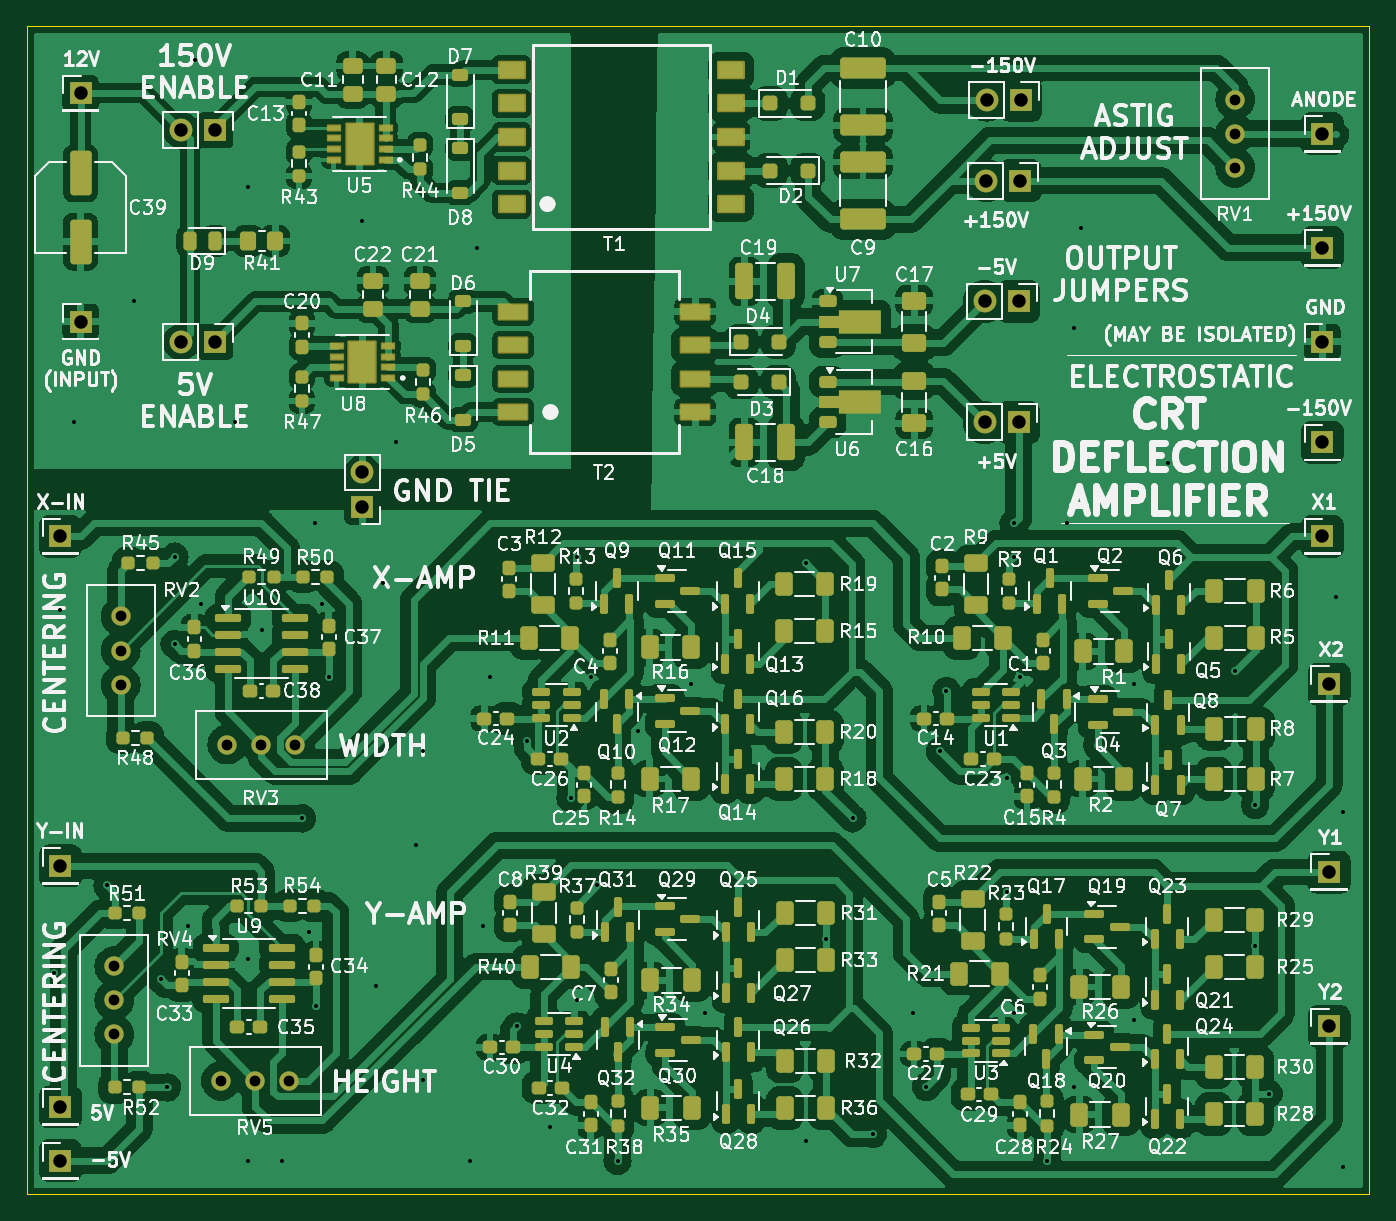
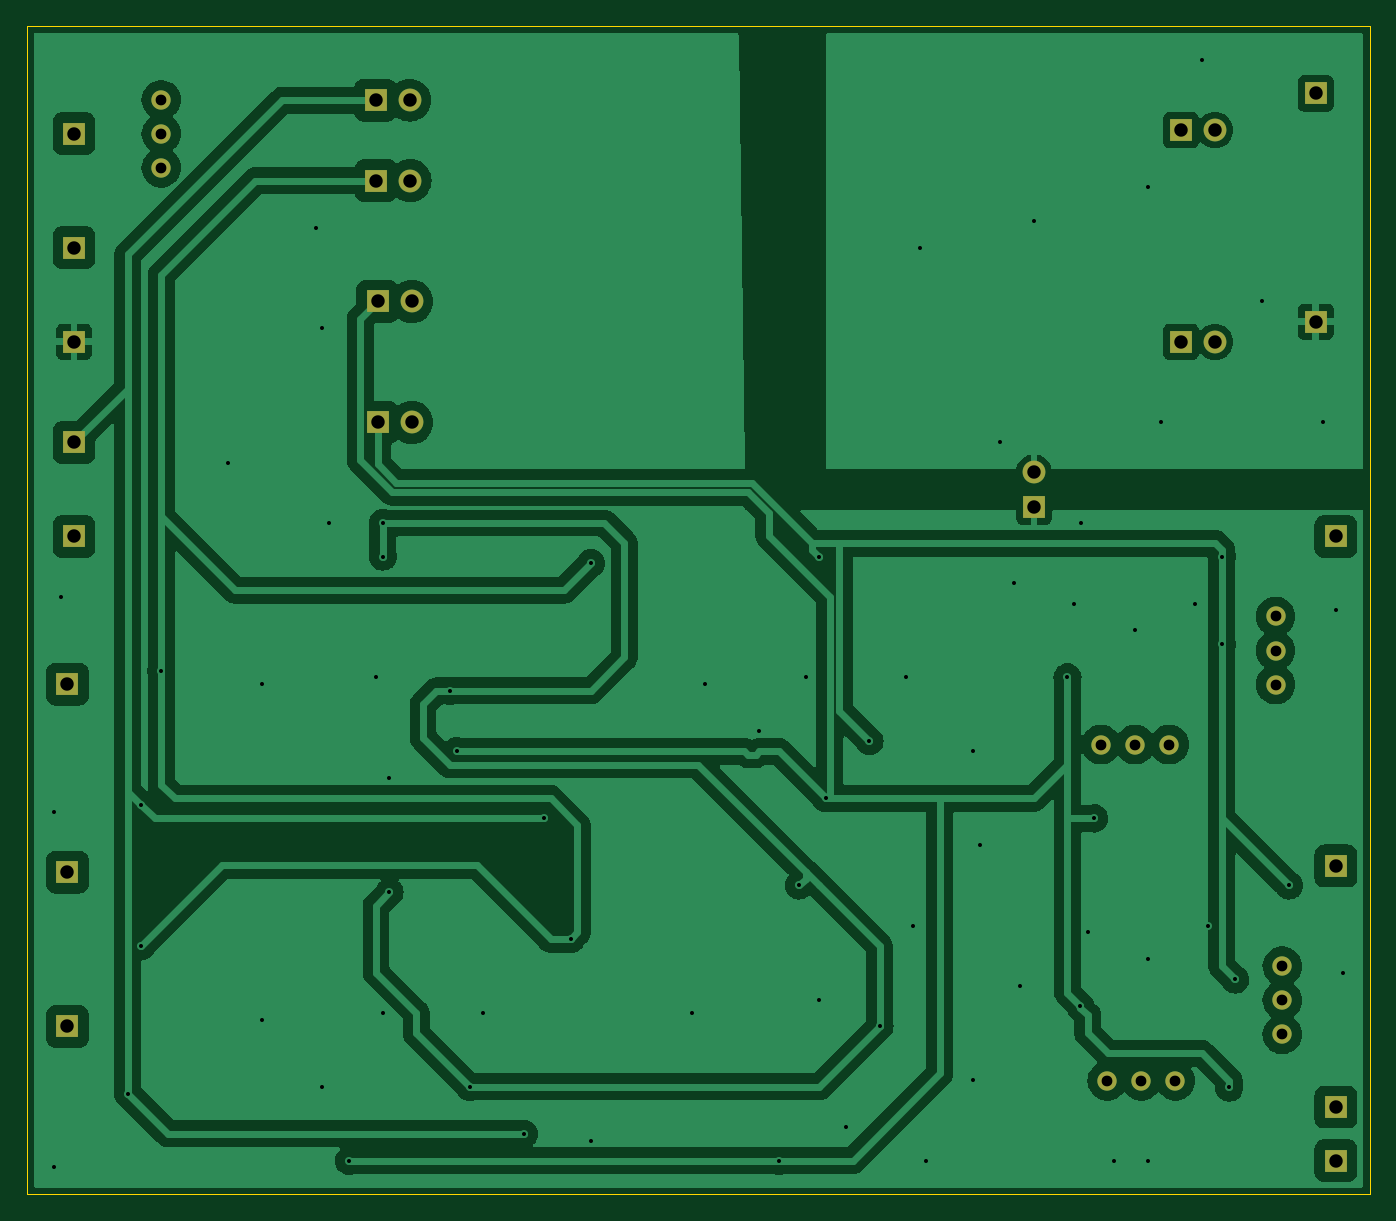
Circuit board: 11 layer files. Board 100.0 x 87.0 mm.
- bottom_copper: deflection_board-B_Cu.gbr (104396 bytes)
- bottom_mask: deflection_board-B_Mask.gbr (2326 bytes)
- paste: deflection_board-B_Paste.gbr (474 bytes)
- bottom_silk: deflection_board-B_Silkscreen.gbr (475 bytes)
- outline: deflection_board-Edge_Cuts.gbr (639 bytes)
- top_copper: deflection_board-F_Cu.gbr (400022 bytes)
- top_mask: deflection_board-F_Mask.gbr (20487 bytes)
- paste: deflection_board-F_Paste.gbr (18852 bytes)
- top_silk: deflection_board-F_Silkscreen.gbr (378655 bytes)
- drill: deflection_board-NPTH.drl (277 bytes)
- drill: deflection_board-PTH.drl (2467 bytes)

=== bottom_copper: deflection_board-B_Cu.gbr (104396 bytes, source omitted) ===
=== bottom_mask: deflection_board-B_Mask.gbr ===
%TF.GenerationSoftware,KiCad,Pcbnew,8.0.8*%
%TF.CreationDate,2025-02-22T00:09:07-08:00*%
%TF.ProjectId,deflection_board,6465666c-6563-4746-996f-6e5f626f6172,rev?*%
%TF.SameCoordinates,Original*%
%TF.FileFunction,Soldermask,Bot*%
%TF.FilePolarity,Negative*%
%FSLAX46Y46*%
G04 Gerber Fmt 4.6, Leading zero omitted, Abs format (unit mm)*
G04 Created by KiCad (PCBNEW 8.0.8) date 2025-02-22 00:09:07*
%MOMM*%
%LPD*%
G01*
G04 APERTURE LIST*
%ADD10C,1.440000*%
%ADD11R,1.700000X1.700000*%
%ADD12O,1.700000X1.700000*%
G04 APERTURE END LIST*
D10*
%TO.C,RV2*%
X128000000Y-90960000D03*
X128000000Y-93500000D03*
X128000000Y-96040000D03*
%TD*%
D11*
%TO.C,J2*%
X123500000Y-109546249D03*
%TD*%
%TO.C,J19*%
X195000000Y-58500000D03*
D12*
X192460000Y-58500000D03*
%TD*%
D10*
%TO.C,RV3*%
X141000000Y-100500000D03*
X138460000Y-100500000D03*
X135920000Y-100500000D03*
%TD*%
D11*
%TO.C,J4*%
X217500000Y-85000000D03*
%TD*%
%TO.C,J14*%
X217500000Y-78000000D03*
%TD*%
D10*
%TO.C,RV5*%
X140540000Y-125546249D03*
X138000000Y-125546249D03*
X135460000Y-125546249D03*
%TD*%
D11*
%TO.C,J10*%
X123500000Y-127500000D03*
%TD*%
%TO.C,J11*%
X217500000Y-70500000D03*
%TD*%
%TO.C,J13*%
X217500000Y-63500000D03*
%TD*%
%TO.C,J17*%
X194875000Y-67500000D03*
D12*
X192335000Y-67500000D03*
%TD*%
D11*
%TO.C,J6*%
X218000000Y-110000000D03*
%TD*%
%TO.C,J7*%
X218000000Y-121500000D03*
%TD*%
%TO.C,J1*%
X217500000Y-55000000D03*
%TD*%
%TO.C,J16*%
X194875000Y-76500000D03*
D12*
X192335000Y-76500000D03*
%TD*%
D11*
%TO.C,J5*%
X218000000Y-96000000D03*
%TD*%
%TO.C,J9*%
X125000000Y-69000000D03*
%TD*%
D10*
%TO.C,RV4*%
X127500000Y-117006249D03*
X127500000Y-119546249D03*
X127500000Y-122086249D03*
%TD*%
%TO.C,RV1*%
X211000000Y-57550000D03*
X211000000Y-55010000D03*
X211000000Y-52470000D03*
%TD*%
D11*
%TO.C,J18*%
X195040000Y-52500000D03*
D12*
X192500000Y-52500000D03*
%TD*%
D11*
%TO.C,J12*%
X123500000Y-131500000D03*
%TD*%
%TO.C,J8*%
X125000000Y-52000000D03*
%TD*%
%TO.C,J21*%
X135040000Y-54745000D03*
D12*
X132500000Y-54745000D03*
%TD*%
D11*
%TO.C,J20*%
X135040000Y-70500000D03*
D12*
X132500000Y-70500000D03*
%TD*%
D11*
%TO.C,J15*%
X146000000Y-82775000D03*
D12*
X146000000Y-80235000D03*
%TD*%
D11*
%TO.C,J3*%
X123500000Y-85000000D03*
%TD*%
M02*

=== paste: deflection_board-B_Paste.gbr ===
%TF.GenerationSoftware,KiCad,Pcbnew,8.0.8*%
%TF.CreationDate,2025-02-22T00:09:07-08:00*%
%TF.ProjectId,deflection_board,6465666c-6563-4746-996f-6e5f626f6172,rev?*%
%TF.SameCoordinates,Original*%
%TF.FileFunction,Paste,Bot*%
%TF.FilePolarity,Positive*%
%FSLAX46Y46*%
G04 Gerber Fmt 4.6, Leading zero omitted, Abs format (unit mm)*
G04 Created by KiCad (PCBNEW 8.0.8) date 2025-02-22 00:09:07*
%MOMM*%
%LPD*%
G01*
G04 APERTURE LIST*
G04 APERTURE END LIST*
M02*

=== bottom_silk: deflection_board-B_Silkscreen.gbr ===
%TF.GenerationSoftware,KiCad,Pcbnew,8.0.8*%
%TF.CreationDate,2025-02-22T00:09:07-08:00*%
%TF.ProjectId,deflection_board,6465666c-6563-4746-996f-6e5f626f6172,rev?*%
%TF.SameCoordinates,Original*%
%TF.FileFunction,Legend,Bot*%
%TF.FilePolarity,Positive*%
%FSLAX46Y46*%
G04 Gerber Fmt 4.6, Leading zero omitted, Abs format (unit mm)*
G04 Created by KiCad (PCBNEW 8.0.8) date 2025-02-22 00:09:07*
%MOMM*%
%LPD*%
G01*
G04 APERTURE LIST*
G04 APERTURE END LIST*
M02*

=== outline: deflection_board-Edge_Cuts.gbr ===
%TF.GenerationSoftware,KiCad,Pcbnew,8.0.8*%
%TF.CreationDate,2025-02-22T00:09:07-08:00*%
%TF.ProjectId,deflection_board,6465666c-6563-4746-996f-6e5f626f6172,rev?*%
%TF.SameCoordinates,Original*%
%TF.FileFunction,Profile,NP*%
%FSLAX46Y46*%
G04 Gerber Fmt 4.6, Leading zero omitted, Abs format (unit mm)*
G04 Created by KiCad (PCBNEW 8.0.8) date 2025-02-22 00:09:07*
%MOMM*%
%LPD*%
G01*
G04 APERTURE LIST*
%TA.AperFunction,Profile*%
%ADD10C,0.050000*%
%TD*%
G04 APERTURE END LIST*
D10*
X121000000Y-47000000D02*
X221000000Y-47000000D01*
X221000000Y-134000000D01*
X121000000Y-134000000D01*
X121000000Y-47000000D01*
M02*

=== top_copper: deflection_board-F_Cu.gbr (400022 bytes, source omitted) ===
=== top_mask: deflection_board-F_Mask.gbr (20487 bytes, source omitted) ===
=== paste: deflection_board-F_Paste.gbr (18852 bytes, source omitted) ===
=== top_silk: deflection_board-F_Silkscreen.gbr (378655 bytes, source omitted) ===
=== drill: deflection_board-NPTH.drl ===
M48
; DRILL file {KiCad 8.0.8} date 2025-02-22T00:09:21-0800
; FORMAT={-:-/ absolute / inch / decimal}
; #@! TF.CreationDate,2025-02-22T00:09:21-08:00
; #@! TF.GenerationSoftware,Kicad,Pcbnew,8.0.8
; #@! TF.FileFunction,NonPlated,1,2,NPTH
FMAT,2
INCH
%
G90
G05
M30

=== drill: deflection_board-PTH.drl ===
M48
; DRILL file {KiCad 8.0.8} date 2025-02-22T00:09:21-0800
; FORMAT={-:-/ absolute / inch / decimal}
; #@! TF.CreationDate,2025-02-22T00:09:21-08:00
; #@! TF.GenerationSoftware,Kicad,Pcbnew,8.0.8
; #@! TF.FileFunction,Plated,1,2,PTH
FMAT,2
INCH
; #@! TA.AperFunction,Plated,PTH,ViaDrill
T1C0.0118
; #@! TA.AperFunction,Plated,PTH,ComponentDrill
T2C0.0315
; #@! TA.AperFunction,Plated,PTH,ComponentDrill
T3C0.0394
%
G90
G05
T1
X4.8425Y-4.626
X4.8622Y-3.563
X4.9016Y-3.0118
X5.0Y-4.3701
X5.0787Y-2.6575
X5.1575Y-4.6457
X5.1753Y-4.9625
X5.1969Y-3.4055
X5.1969Y-3.6614
X5.2362Y-4.4882
X5.2559Y-1.9488
X5.2756Y-3.5433
X5.374Y-3.0118
X5.4134Y-2.3228
X5.4134Y-4.5866
X5.4134Y-5.1772
X5.4528Y-3.622
X5.5118Y-5.1772
X5.5709Y-4.1732
X5.5906Y-4.5079
X5.6102Y-3.3071
X5.6118Y-4.7228
X5.6299Y-3.5433
X5.6496Y-3.7598
X5.748Y-2.4213
X5.7874Y-4.6654
X5.8071Y-3.4843
X5.8465Y-3.0709
X5.9055Y-4.252
X5.9252Y-3.9764
X5.9252Y-4.9409
X6.063Y-5.1772
X6.0827Y-2.5
X6.1024Y-4.4882
X6.122Y-3.7598
X6.2008Y-4.7835
X6.2303Y-3.9469
X6.2992Y-5.0787
X6.3583Y-4.1142
X6.378Y-3.4055
X6.378Y-4.7047
X6.4173Y-3.7598
X6.437Y-4.3701
X6.4961Y-5.1772
X6.5551Y-3.9173
X6.7126Y-3.7795
X6.752Y-4.7441
X7.0472Y-3.4252
X7.0472Y-5.1181
X7.1063Y-4.5276
X7.185Y-4.1732
X7.2441Y-5.0984
X7.3622Y-4.7441
X7.4016Y-4.9606
X7.4409Y-3.9764
X7.4606Y-3.7992
X7.6378Y-4.0551
X7.6378Y-4.3898
X7.6575Y-3.3071
X7.6575Y-3.4055
X7.6575Y-4.7441
X7.6772Y-3.7598
X7.7559Y-5.1772
X7.815Y-3.3071
X7.8346Y-2.7362
X7.8346Y-4.9606
X7.8543Y-2.4409
X8.0118Y-3.7795
X8.0118Y-4.7638
X8.1102Y-3.1299
X8.3071Y-3.7402
X8.3661Y-4.1339
X8.3661Y-4.5472
X8.4055Y-4.9803
X8.6024Y-3.5236
X8.622Y-4.1535
X8.622Y-5.1969
T2
X5.0197Y-4.6065
X5.0197Y-4.7065
X5.0197Y-4.8065
X5.0394Y-3.5811
X5.0394Y-3.6811
X5.0394Y-3.7811
X5.3331Y-4.9428
X5.3512Y-3.9567
X5.4331Y-4.9428
X5.4512Y-3.9567
X5.5331Y-4.9428
X5.5512Y-3.9567
X8.3071Y-2.0657
X8.3071Y-2.1657
X8.3071Y-2.2657
T3
X4.8622Y-3.3465
X4.8622Y-4.3128
X4.8622Y-5.0197
X4.8622Y-5.1772
X4.9213Y-2.0472
X4.9213Y-2.7165
X5.2165Y-2.1553
X5.2165Y-2.7756
X5.3165Y-2.1553
X5.3165Y-2.7756
X5.748Y-3.1589
X5.748Y-3.2589
X7.5722Y-2.6575
X7.5722Y-3.0118
X7.5772Y-2.3031
X7.5787Y-2.0669
X7.6722Y-2.6575
X7.6722Y-3.0118
X7.6772Y-2.3031
X7.6787Y-2.0669
X8.563Y-2.1654
X8.563Y-2.5
X8.563Y-2.7756
X8.563Y-3.0709
X8.563Y-3.3465
X8.5827Y-3.7795
X8.5827Y-4.3307
X8.5827Y-4.7835
M30

